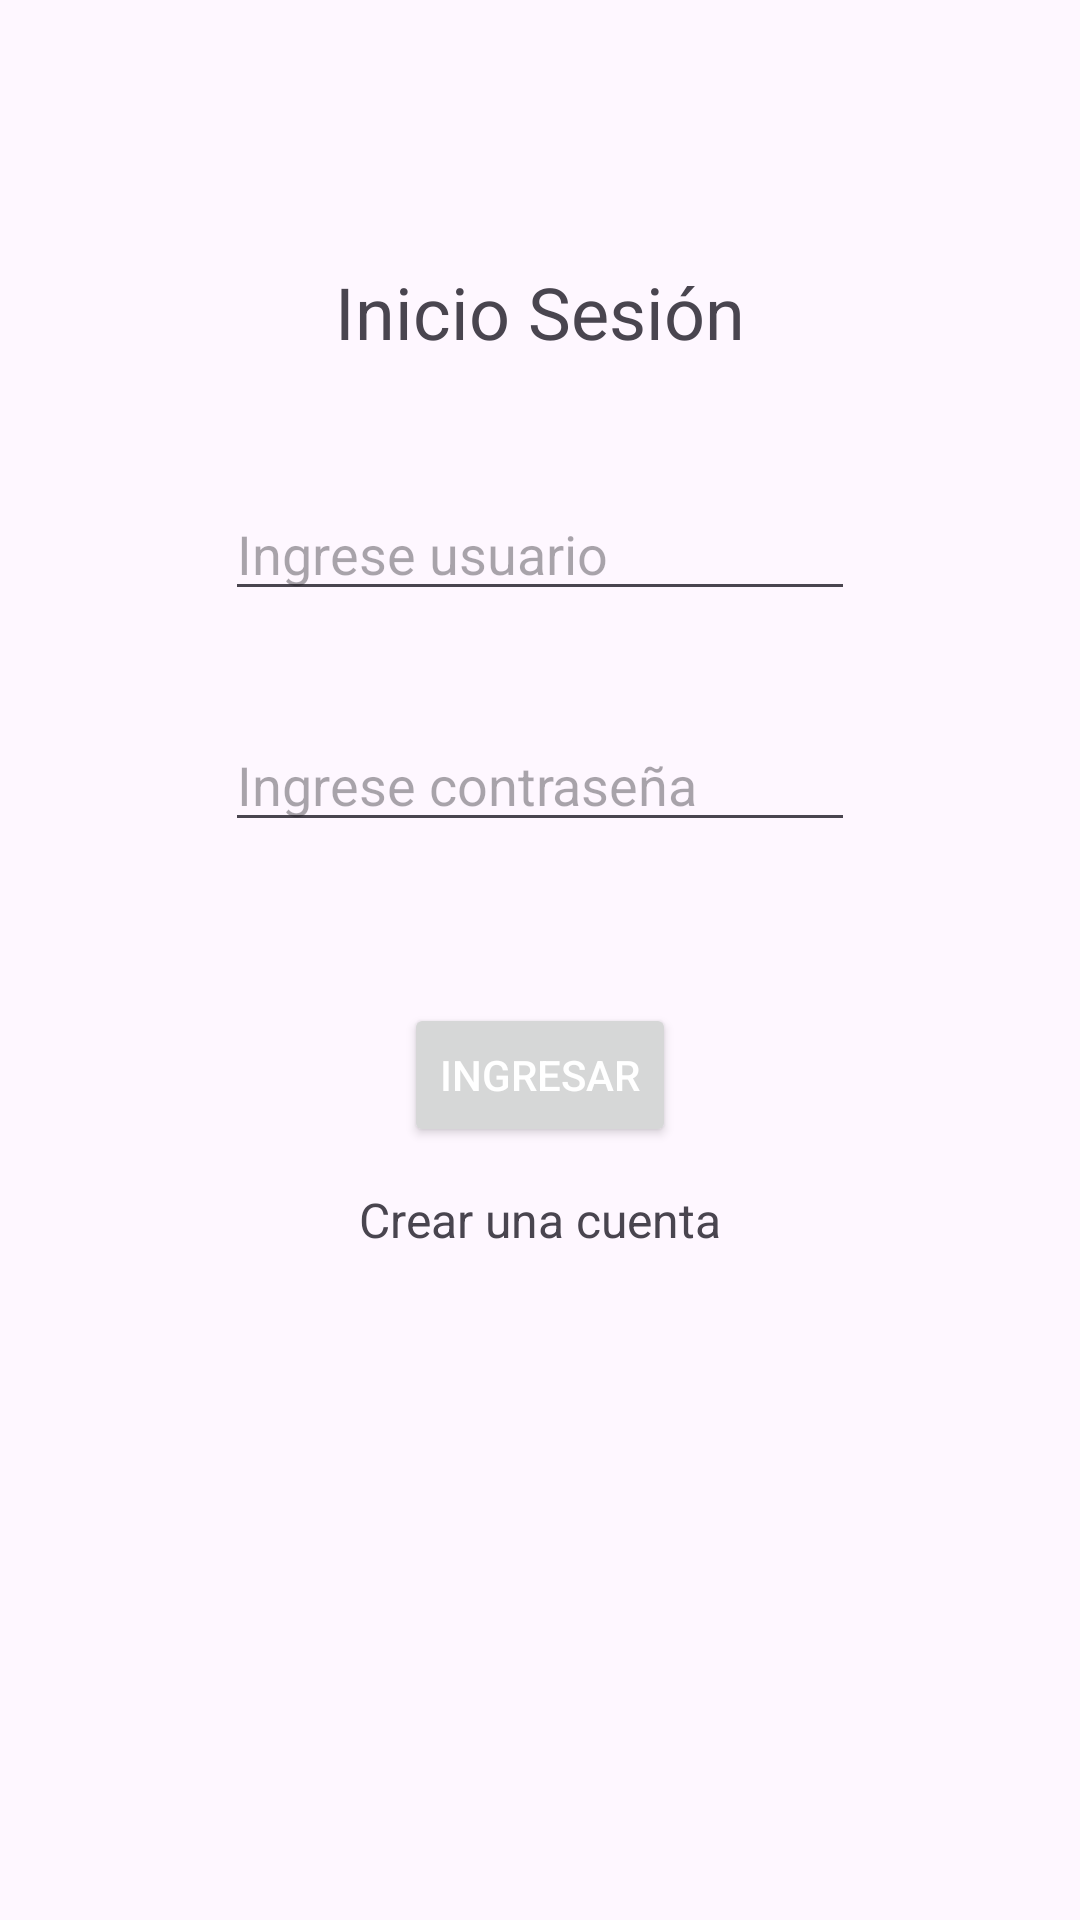

Produce the Android XML layout that renders to this screen, including the resource entries it uses.
<!-- AndroidManifest.xml: application theme Theme.ContactoMovilContacto -->
<!-- res/layout/activity_inicio_sesion.xml -->
<?xml version="1.0" encoding="utf-8"?>
<androidx.constraintlayout.widget.ConstraintLayout xmlns:android="http://schemas.android.com/apk/res/android"
    xmlns:app="http://schemas.android.com/apk/res-auto"
    xmlns:tools="http://schemas.android.com/tools"
    android:layout_width="match_parent"
    android:layout_height="match_parent"
    tools:context=".Vista.InicioSesion"
    tools:layout_editor_absoluteX="3dp"
    tools:layout_editor_absoluteY="91dp">

    <EditText
        android:id="@+id/editTextIgresarCorreo"
        android:layout_width="wrap_content"
        android:layout_height="wrap_content"
        android:ems="10"
        android:hint="Ingrese usuario"
        android:inputType="text"
        app:layout_constraintBottom_toBottomOf="parent"
        app:layout_constraintEnd_toEndOf="parent"
        app:layout_constraintStart_toStartOf="parent"
        app:layout_constraintTop_toTopOf="parent"
        app:layout_constraintVertical_bias="0.271" />

    <EditText
        android:id="@+id/editTextIngresarContrasena"
        android:layout_width="wrap_content"
        android:layout_height="wrap_content"
        android:ems="10"
        android:hint="Ingrese contraseña"
        android:inputType="textPassword"
        app:layout_constraintBottom_toBottomOf="parent"
        app:layout_constraintEnd_toEndOf="parent"
        app:layout_constraintStart_toStartOf="parent"
        app:layout_constraintTop_toTopOf="parent"
        app:layout_constraintVertical_bias="0.4" />

    <Button
        android:id="@+id/btnIngresar"
        android:layout_width="wrap_content"
        android:layout_height="wrap_content"
        android:text="Ingresar"
        app:layout_constraintBottom_toBottomOf="parent"
        app:layout_constraintEnd_toEndOf="parent"
        app:layout_constraintStart_toStartOf="parent"
        android:textColor="@android:color/white"
        app:layout_constraintTop_toTopOf="parent"
        app:layout_constraintVertical_bias="0.565" />

    <TextView
        android:id="@+id/txtCrearCuenta"
        android:layout_width="wrap_content"
        android:layout_height="wrap_content"
        android:text="Crear una cuenta"
        android:textSize="16sp"
        app:layout_constraintBottom_toBottomOf="parent"
        app:layout_constraintEnd_toEndOf="parent"
        app:layout_constraintStart_toStartOf="parent"
        app:layout_constraintTop_toTopOf="parent"
        app:layout_constraintVertical_bias="0.64" />

    <TextView
        android:id="@+id/textView4"
        android:layout_width="wrap_content"
        android:layout_height="wrap_content"
        android:text="Inicio Sesión"
        android:textSize="24dp"
        app:layout_constraintBottom_toBottomOf="parent"
        app:layout_constraintEnd_toEndOf="parent"
        app:layout_constraintStart_toStartOf="parent"
        app:layout_constraintTop_toTopOf="parent"
        app:layout_constraintVertical_bias="0.144" />
</androidx.constraintlayout.widget.ConstraintLayout>
<!-- resources referenced by this layout -->
<resources>
  <style name="Theme.ContactoMovilContacto" parent="Base.Theme.ContactoMovilContacto" />
  <style name="Base.Theme.ContactoMovilContacto" parent="Theme.Material3.DayNight.NoActionBar">
          
          
          <item name="colorPrimary">@color/appClaro</item>
          <item name="colorOnSurface">@color/appClaro</item>
      </style>
  <color name="appClaro">#8d3bd1</color>
</resources>
